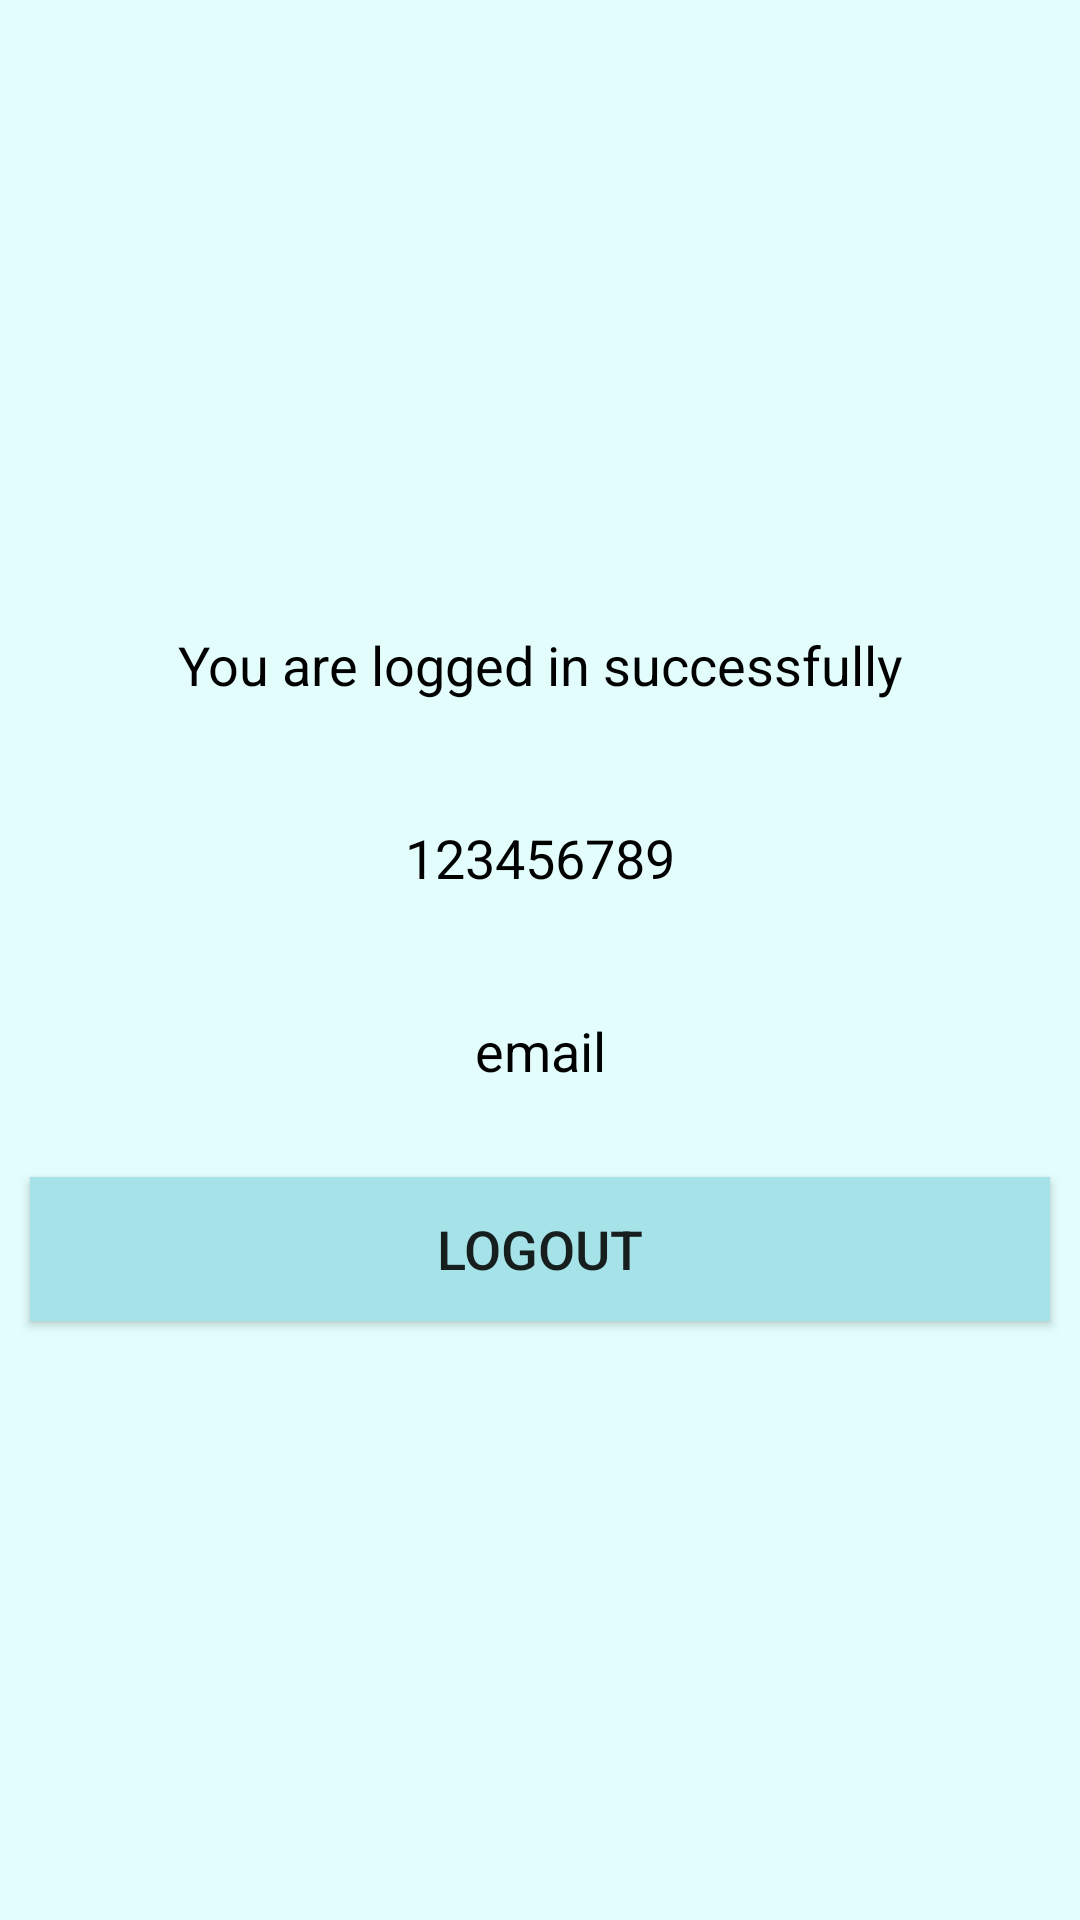

Produce the Android XML layout that renders to this screen, including the resource entries it uses.
<!-- AndroidManifest.xml: application theme Theme.FirebaseAuthDemo -->
<!-- res/layout/activity_main.xml -->
<?xml version="1.0" encoding="utf-8"?>
<LinearLayout xmlns:android="http://schemas.android.com/apk/res/android"
    xmlns:app="http://schemas.android.com/apk/res-auto"
    xmlns:tools="http://schemas.android.com/tools"
    android:layout_width="match_parent"
    android:orientation="vertical"
    android:background="@color/colorBackground"
    android:gravity="center"
    android:layout_height="match_parent"
    tools:context=".MainActivity">

    <TextView
        android:id="@+id/txtHello"
        android:layout_width="match_parent"
        android:layout_height="wrap_content"
        android:layout_margin="10dp"
        android:padding="10dp"
        android:textAlignment="center"
        android:text="You are logged in successfully"
        android:textSize="18sp"
        android:textColor="@color/black"
        android:gravity="center_horizontal" />

    <TextView
        android:id="@+id/txtUserId"
        android:layout_width="match_parent"
        android:layout_height="wrap_content"
        android:textAlignment="center"
        android:layout_margin="10dp"
        android:padding="10dp"
        android:textColor="@color/black"
        android:text="123456789"
        android:textSize="18sp"
        android:gravity="center_horizontal" />
    <TextView
        android:id="@+id/txtEmail"
        android:layout_width="match_parent"
        android:layout_height="wrap_content"
        android:layout_margin="10dp"
        android:padding="10dp"
        android:textColor="@color/black"
        android:textAlignment="center"
        android:text="email"
        android:textSize="18sp"
        android:gravity="center_horizontal" />

    <androidx.appcompat.widget.AppCompatButton
        android:id="@+id/btnLogout"
        android:layout_width="match_parent"
        android:layout_height="wrap_content"
        android:layout_margin="10dp"
        android:padding="10dp"
        android:background="@color/colorButton"
        android:text="Logout"
        android:textSize="18sp"/>

</LinearLayout>
<!-- resources referenced by this layout -->
<resources>
  <color name="black">#FF000000</color>
  <color name="colorBackground">#E3FDFD</color>
  <color name="colorButton">#A6E3E9</color>
  <style name="Theme.FirebaseAuthDemo" parent="Theme.MaterialComponents.DayNight.NoActionBar">
          
          <item name="colorPrimary">@color/purple_500</item>
          <item name="colorPrimaryVariant">@color/purple_700</item>
          <item name="colorOnPrimary">@color/white</item>
          
          <item name="colorSecondary">@color/teal_200</item>
          <item name="colorSecondaryVariant">@color/teal_700</item>
          <item name="colorOnSecondary">@color/black</item>
          
          <item name="android:statusBarColor" tools:targetApi="l">?attr/colorPrimaryVariant</item>
          
      </style>
  <color name="purple_500">#FF6200EE</color>
  <color name="purple_700">#FF3700B3</color>
  <color name="white">#FFFFFFFF</color>
  <color name="teal_200">#FF03DAC5</color>
  <color name="teal_700">#FF018786</color>
</resources>
